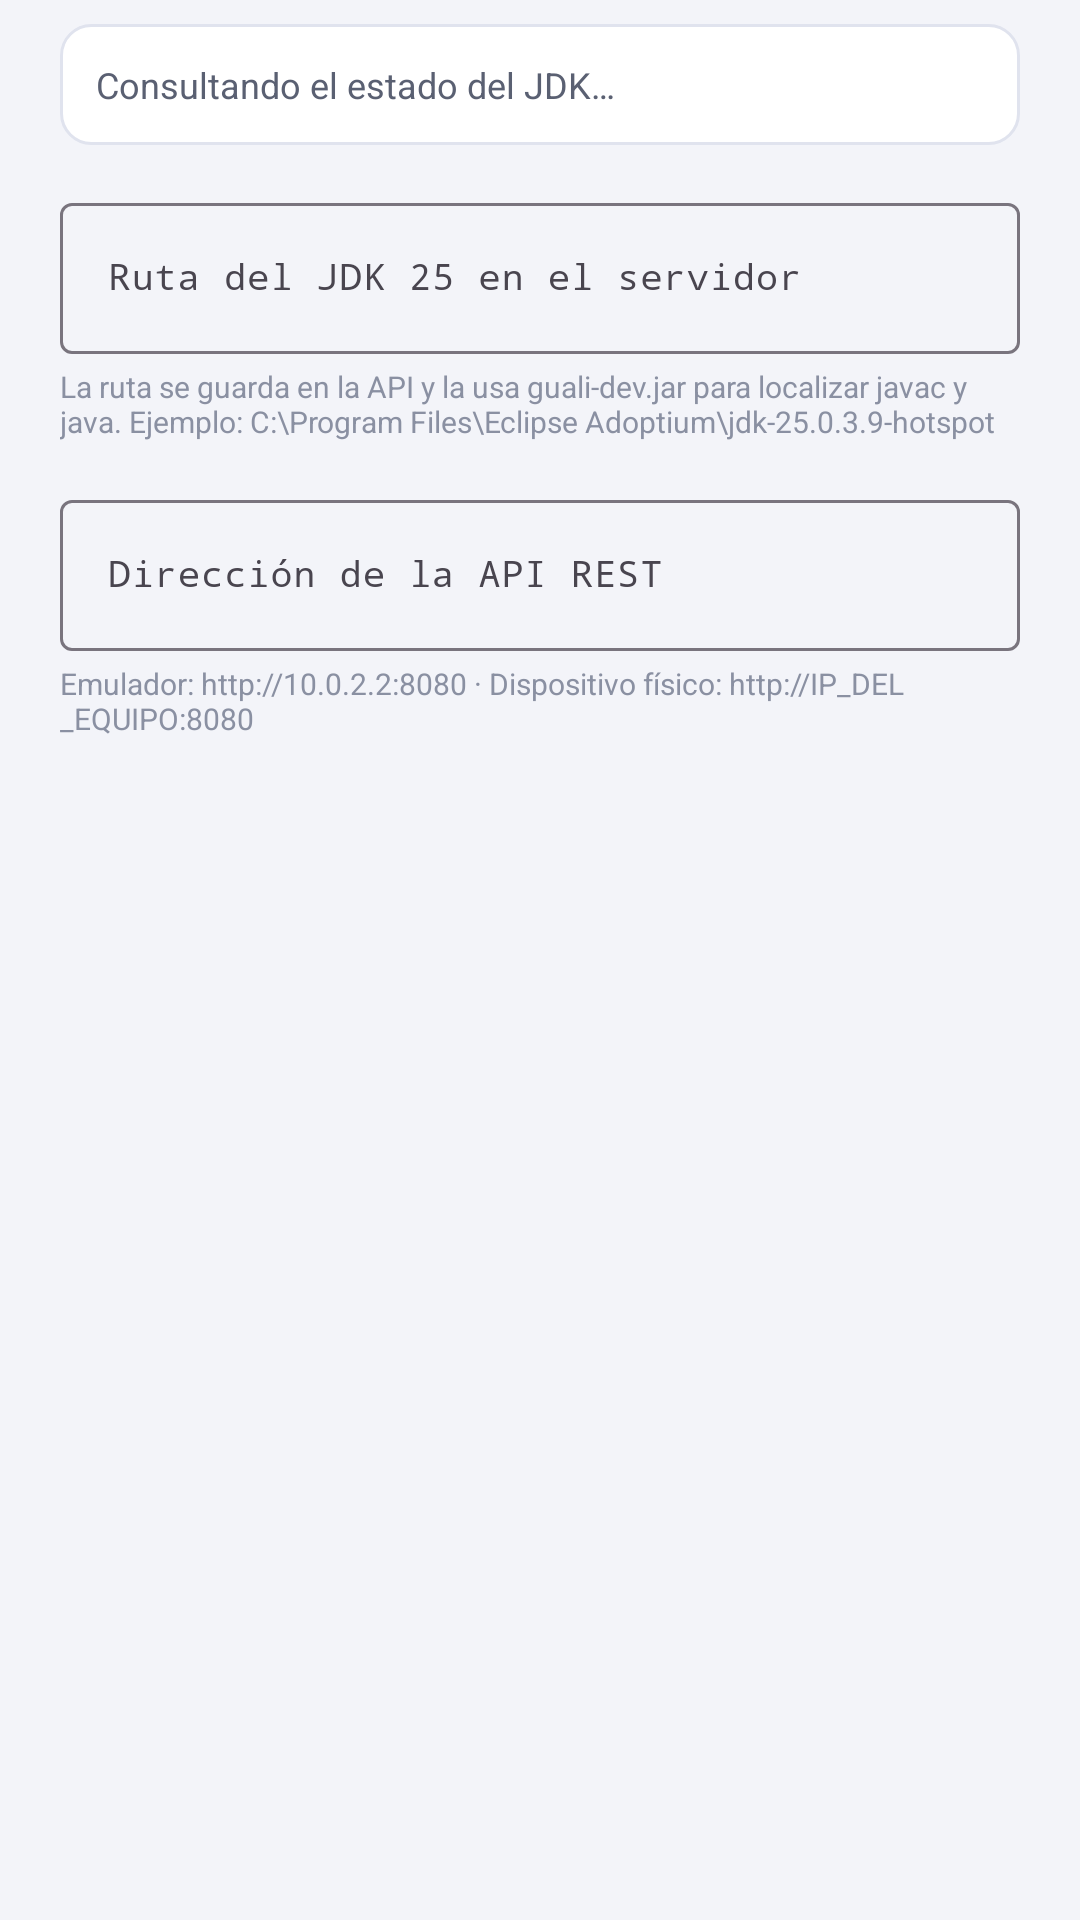

Layout XML and referenced resources for this Android screen:
<!-- AndroidManifest.xml: application theme Theme.PracticaCodigo -->
<!-- res/layout/dialogo_configuracion.xml -->
<?xml version="1.0" encoding="utf-8"?>
<LinearLayout xmlns:android="http://schemas.android.com/apk/res/android"
    xmlns:app="http://schemas.android.com/apk/res-auto"
    android:layout_width="match_parent"
    android:layout_height="wrap_content"
    android:orientation="vertical"
    android:paddingStart="20dp"
    android:paddingTop="8dp"
    android:paddingEnd="20dp"
    android:paddingBottom="4dp">

    <TextView
        android:id="@+id/estadoJdkDialogo"
        android:layout_width="match_parent"
        android:layout_height="wrap_content"
        android:background="@drawable/bg_campo"
        android:padding="12dp"
        android:text="@string/estado_jdk_consultando"
        android:textColor="@color/texto_secundario"
        android:textSize="12sp" />

    <com.google.android.material.textfield.TextInputLayout
        android:id="@+id/cajaJdk"
        android:layout_width="match_parent"
        android:layout_height="wrap_content"
        android:layout_marginTop="14dp"
        android:hint="@string/dialogo_jdk_ruta">

        <com.google.android.material.textfield.TextInputEditText
            android:id="@+id/campoJdk"
            android:layout_width="match_parent"
            android:layout_height="wrap_content"
            android:fontFamily="monospace"
            android:inputType="text"
            android:maxLines="1"
            android:textSize="12sp" />
    </com.google.android.material.textfield.TextInputLayout>

    <TextView
        android:layout_width="match_parent"
        android:layout_height="wrap_content"
        android:layout_marginTop="4dp"
        android:text="@string/dialogo_jdk_ruta_ayuda"
        android:textColor="@color/texto_tenue"
        android:textSize="10sp" />

    <com.google.android.material.textfield.TextInputLayout
        android:id="@+id/cajaApi"
        android:layout_width="match_parent"
        android:layout_height="wrap_content"
        android:layout_marginTop="14dp"
        android:hint="@string/dialogo_api_url">

        <com.google.android.material.textfield.TextInputEditText
            android:id="@+id/campoApi"
            android:layout_width="match_parent"
            android:layout_height="wrap_content"
            android:fontFamily="monospace"
            android:inputType="textUri"
            android:maxLines="1"
            android:textSize="12sp" />
    </com.google.android.material.textfield.TextInputLayout>

    <TextView
        android:layout_width="match_parent"
        android:layout_height="wrap_content"
        android:layout_marginTop="4dp"
        android:text="@string/dialogo_api_url_ayuda"
        android:textColor="@color/texto_tenue"
        android:textSize="10sp" />

    <TextView
        android:id="@+id/mensajeDialogo"
        android:layout_width="match_parent"
        android:layout_height="wrap_content"
        android:layout_marginTop="10dp"
        android:textColor="@color/error"
        android:textSize="11sp"
        android:visibility="gone" />
</LinearLayout>
<!-- resources referenced by this layout -->
<resources>
  <color name="error">#C62828</color>
  <color name="texto_secundario">#5A6072</color>
  <color name="texto_tenue">#8A90A2</color>
  <!-- drawable bg_campo (drawable) -->
  <?xml version="1.0" encoding="utf-8"?>
  <shape xmlns:android="http://schemas.android.com/apk/res/android" android:shape="rectangle">
      <solid android:color="@color/superficie" />
      <corners android:radius="10dp" />
      <stroke android:width="1dp" android:color="@color/borde" />
  </shape>
  <string name="dialogo_api_url">Dirección de la API REST</string>
  <string name="dialogo_api_url_ayuda">Emulador: http://10.0.2.2:8080 · Dispositivo físico: http://IP_DEL_EQUIPO:8080</string>
  <string name="dialogo_jdk_ruta">Ruta del JDK 25 en el servidor</string>
  <string name="dialogo_jdk_ruta_ayuda">La ruta se guarda en la API y la usa guali-dev.jar para localizar javac y java. Ejemplo: C:\\Program Files\\Eclipse Adoptium\\jdk-25.0.3.9-hotspot</string>
  <string name="estado_jdk_consultando">Consultando el estado del JDK…</string>
  <style name="Theme.PracticaCodigo" parent="Theme.Material3.Light.NoActionBar">
          <item name="colorPrimary">@color/primario</item>
          <item name="colorOnPrimary">@color/blanco</item>
          <item name="colorPrimaryContainer">@color/primario_claro</item>
          <item name="colorOnPrimaryContainer">@color/primario_oscuro</item>
          <item name="colorSecondary">@color/secundario</item>
          <item name="colorOnSecondary">@color/negro</item>
          <item name="colorSurface">@color/superficie</item>
          <item name="colorOnSurface">@color/texto_principal</item>
          <item name="android:colorBackground">@color/fondo</item>
          <item name="android:statusBarColor">@color/primario_oscuro</item>
          <item name="android:navigationBarColor">@color/primario_oscuro</item>
          <item name="android:windowLightStatusBar">false</item>
          <item name="android:textColorPrimary">@color/texto_principal</item>
          <item name="android:textColorSecondary">@color/texto_secundario</item>
      </style>
  <color name="superficie">#FFFFFF</color>
  <color name="borde">#E0E3EE</color>
  <color name="primario">#2E3A8C</color>
  <color name="blanco">#FFFFFF</color>
  <color name="primario_claro">#E5E8F8</color>
  <color name="primario_oscuro">#1F2766</color>
  <color name="secundario">#F2A33C</color>
  <color name="negro">#000000</color>
  <color name="texto_principal">#1B1D28</color>
  <color name="fondo">#F3F4F9</color>
</resources>
